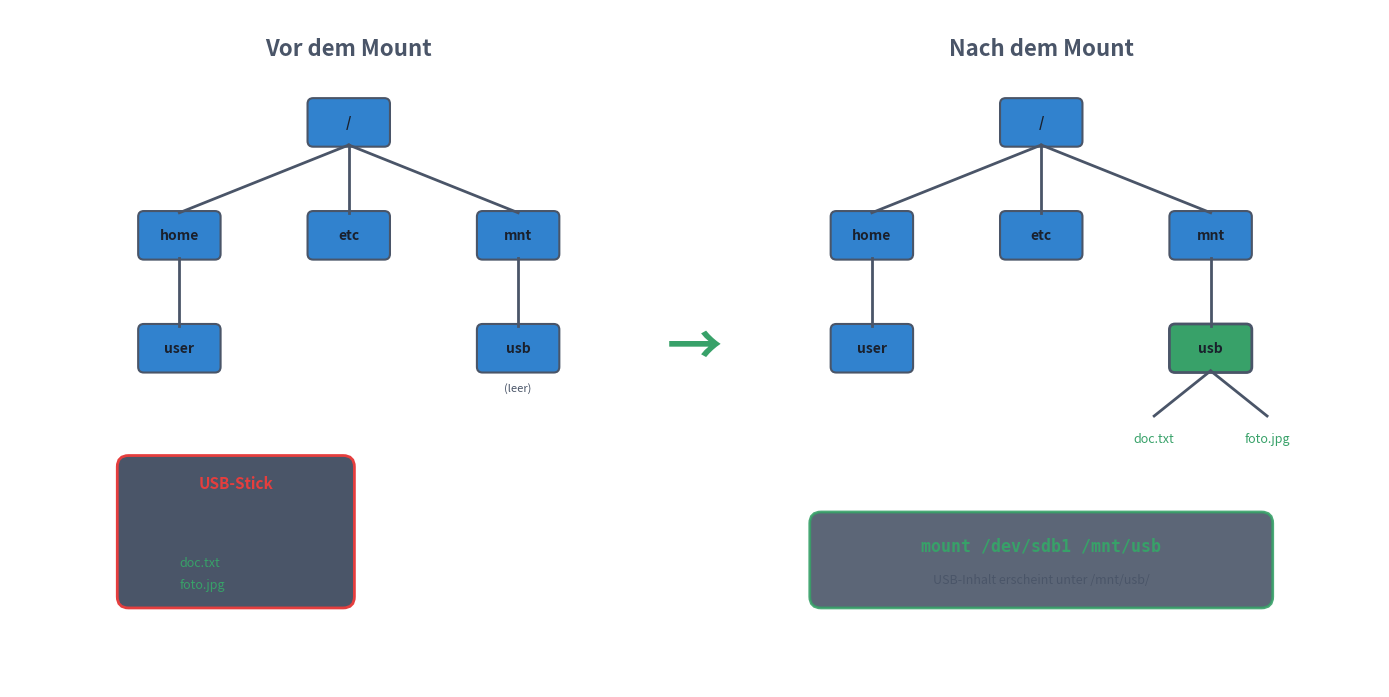

Python code for this plot: (Note: this script raises an exception after producing the figure.)
#!/usr/bin/env python3
"""
Mount Concept Diagram
Shows: Before and After mounting a filesystem
"""

import matplotlib.pyplot as plt
import matplotlib.patches as mpatches
from matplotlib.patches import FancyBboxPatch, FancyArrowPatch
import numpy as np

# Theme-agnostic colors (work on dark and light backgrounds)
# Using colors with good contrast in both modes
text_color = '#4A5568'       # Medium gray for text (works on both)
title_color = '#2B6CB0'      # Medium blue for titles
border_color = '#718096'     # Gray for borders
highlight_bg = '#E2E8F0'     # Light gray with some opacity for boxes
journal_color = '#805AD5'    # Purple for journal
disk_color = '#3182CE'       # Blue for disk
metadata_color = '#DD6B20'   # Orange for metadata  
data_color = '#38A169'       # Green for data
success_color = '#38A169'    # Green for success
warning_color = '#DD6B20'    # Orange for warnings
danger_color = '#E53E3E'     # Red for danger
old_color = '#E53E3E'        # Red for old data
new_color = '#38A169'        # Green for new data
pointer_color = '#805AD5'    # Purple for pointer
fs_color = '#3182CE'         # Blue for filesystem
commit_color = '#38A169'     # Green for commit
desc_color = '#DD6B20'       # Orange for descriptor
# Script-specific colors
dir_color = '#3182CE'        # Blue for directories
mount_color = '#38A169'      # Green for mount points
device_color = '#DD6B20'     # Orange for devices
usb_color = '#E53E3E'        # Red for USB

fig, axes = plt.subplots(1, 2, figsize=(14, 9), facecolor='none')

# ============ LEFT: Before Mount ============
ax1 = axes[0]
ax1.set_xlim(-1, 11)
ax1.set_ylim(-1, 11)
ax1.set_aspect('equal')
ax1.axis('off')
ax1.set_facecolor('none')

ax1.text(5, 10.3, 'Vor dem Mount', ha='center', va='center',
         fontsize=16, color=text_color, fontweight='bold')

# Main tree
def draw_tree_node(ax, x, y, label, color=dir_color, is_empty=False):
    box = FancyBboxPatch((x-0.7, y-0.4), 1.4, 0.8,
                         boxstyle="round,pad=0.03,rounding_size=0.1",
                         facecolor=color, edgecolor=text_color, linewidth=1.5)
    ax.add_patch(box)
    ax.text(x, y, label, ha='center', va='center', fontsize=10, color='#1A202C', fontweight='bold')
    if is_empty:
        ax.text(x, y-0.6, '(leer)', ha='center', va='top', fontsize=8, color=text_color, style='italic')

# Root tree before
nodes_before = [
    ('/', 5, 9),
    ('home', 2, 7),
    ('etc', 5, 7),
    ('mnt', 8, 7),
    ('user', 2, 5),
    ('usb', 8, 5),
]
edges_before = [('/', 'home'), ('/', 'etc'), ('/', 'mnt'), ('home', 'user'), ('mnt', 'usb')]

for label, x, y in nodes_before:
    is_empty = label == 'usb'
    draw_tree_node(ax1, x, y, label, is_empty=is_empty)

for parent, child in edges_before:
    px, py = [(x, y) for l, x, y in nodes_before if l == parent][0]
    cx, cy = [(x, y) for l, x, y in nodes_before if l == child][0]
    ax1.plot([px, cx], [py - 0.4, cy + 0.4], color=text_color, linewidth=2)

# USB Stick (separate)
usb_box = FancyBboxPatch((1, 0.5), 4, 2.5,
                         boxstyle="round,pad=0.1,rounding_size=0.2",
                         facecolor='#4A5568', edgecolor=usb_color, linewidth=2)
ax1.add_patch(usb_box)
ax1.text(3, 2.6, 'USB-Stick', ha='center', va='center', fontsize=11, color=usb_color, fontweight='bold')
ax1.text(3, 1.9, '/dev/sdb1', ha='center', va='center', fontsize=9, color=text_color, family='monospace')
ax1.text(2, 1.2, 'doc.txt', ha='left', va='center', fontsize=9, color=mount_color)
ax1.text(2, 0.8, 'foto.jpg', ha='left', va='center', fontsize=9, color=mount_color)

# ============ RIGHT: After Mount ============
ax2 = axes[1]
ax2.set_xlim(-1, 11)
ax2.set_ylim(-1, 11)
ax2.set_aspect('equal')
ax2.axis('off')
ax2.set_facecolor('none')

ax2.text(5, 10.3, 'Nach dem Mount', ha='center', va='center',
         fontsize=16, color=text_color, fontweight='bold')

# Same tree but usb has content
nodes_after = [
    ('/', 5, 9, dir_color),
    ('home', 2, 7, dir_color),
    ('etc', 5, 7, dir_color),
    ('mnt', 8, 7, dir_color),
    ('user', 2, 5, dir_color),
    ('usb', 8, 5, mount_color),  # Highlighted as mount point
]

for label, x, y, color in nodes_after:
    box = FancyBboxPatch((x-0.7, y-0.4), 1.4, 0.8,
                         boxstyle="round,pad=0.03,rounding_size=0.1",
                         facecolor=color, edgecolor=text_color, linewidth=2 if label == 'usb' else 1.5)
    ax2.add_patch(box)
    ax2.text(x, y, label, ha='center', va='center', fontsize=10, color='#1A202C', fontweight='bold')

for parent, child in edges_before:
    px, py = [(x, y) for l, x, y, c in nodes_after if l == parent][0]
    cx, cy = [(x, y) for l, x, y, c in nodes_after if l == child][0]
    ax2.plot([px, cx], [py - 0.4, cy + 0.4], color=text_color, linewidth=2)

# Files under mounted usb
ax2.plot([8, 7], [4.6, 3.8], color=text_color, linewidth=2)
ax2.plot([8, 9], [4.6, 3.8], color=text_color, linewidth=2)
ax2.text(7, 3.4, 'doc.txt', ha='center', va='center', fontsize=9, color=mount_color)
ax2.text(9, 3.4, 'foto.jpg', ha='center', va='center', fontsize=9, color=mount_color)

# Mount command
cmd_box = FancyBboxPatch((1, 0.5), 8, 1.5,
                         boxstyle="round,pad=0.1,rounding_size=0.2",
                         facecolor='#4A5568', edgecolor=mount_color, linewidth=2, alpha=0.9)
ax2.add_patch(cmd_box)
ax2.text(5, 1.5, 'mount /dev/sdb1 /mnt/usb', ha='center', va='center',
         fontsize=12, color=mount_color, fontweight='bold', family='monospace')
ax2.text(5, 0.9, 'USB-Inhalt erscheint unter /mnt/usb/', ha='center', va='center',
         fontsize=9, color=text_color)

# Arrow between diagrams
fig.text(0.5, 0.5, '→', ha='center', va='center', fontsize=40, color=mount_color, fontweight='bold')

plt.tight_layout()
plt.savefig('/media/andhue/Wissen/open-lectures/L-Betriebssysteme, Rechnernetze und verteilte Systeme/02-Betriebssysteme/07-Dateisysteme/assets/mount-concept.png',
            dpi=150, bbox_inches='tight', transparent=True)
plt.close()

print("Created: mount-concept.png")
